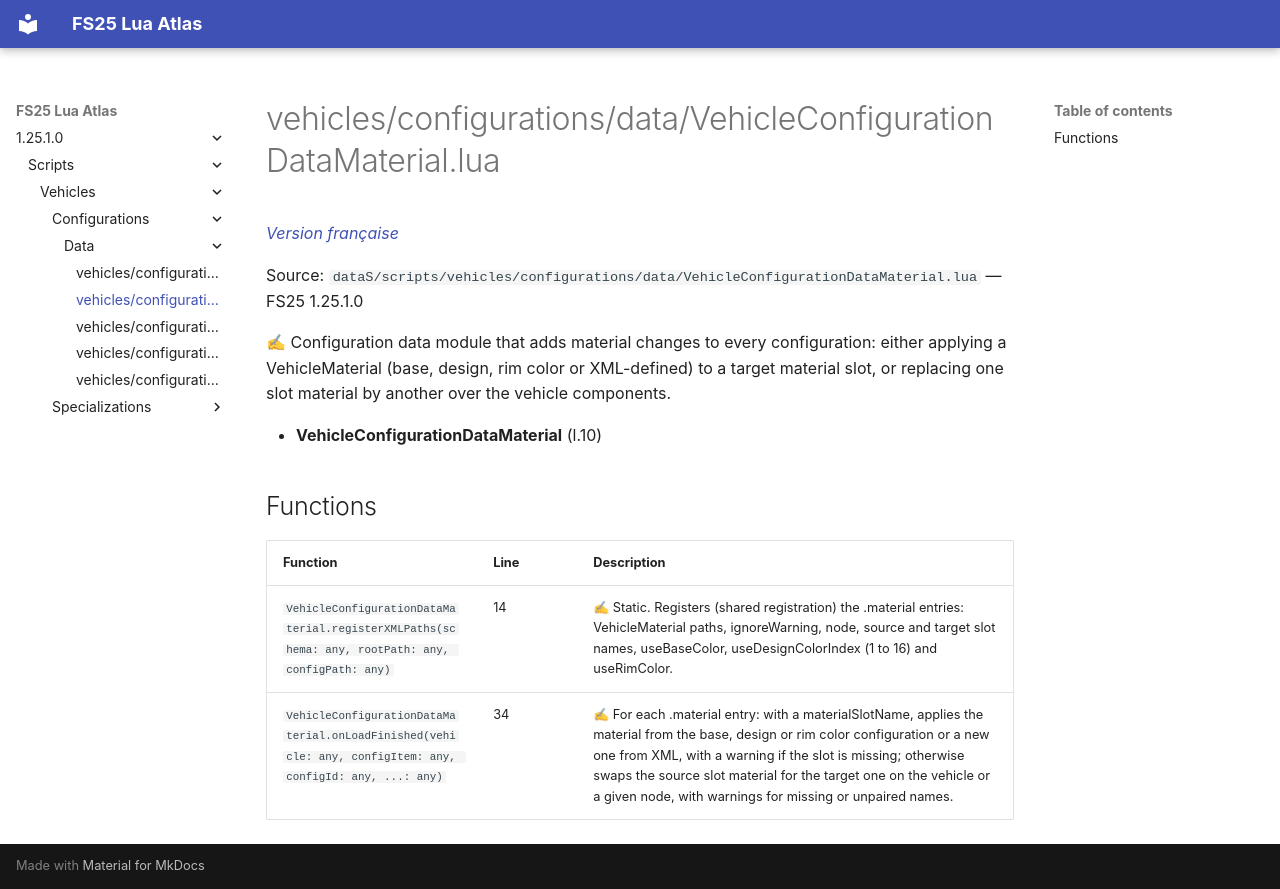

repository: Tim0219800/fs25-lua-atlas · page: 1.25.1.0/scripts/vehicles/configurations/data/VehicleConfigurationDataMaterial.html · generator: mkdocs

# vehicles/configurations/data/VehicleConfigurationDataMaterial.lua

*[Version française](../../../../fr/scripts/vehicles/configurations/data/VehicleConfigurationDataMaterial.md)*

Source: `dataS/scripts/vehicles/configurations/data/VehicleConfigurationDataMaterial.lua` — FS25 1.25.1.0

✍ Configuration data module that adds material changes to every configuration: either applying a VehicleMaterial (base, design, rim color or XML-defined) to a target material slot, or replacing one slot material by another over the vehicle components.

- **VehicleConfigurationDataMaterial** (l.10)

## Functions

| Function | Line | Description |
|---|---|---|
| `VehicleConfigurationDataMaterial.registerXMLPaths(schema: any, rootPath: any, configPath: any)` | 14 | ✍ Static. Registers (shared registration) the .material entries: VehicleMaterial paths, ignoreWarning, node, source and target slot names, useBaseColor, useDesignColorIndex (1 to 16) and useRimColor. |
| `VehicleConfigurationDataMaterial.onLoadFinished(vehicle: any, configItem: any, configId: any, ...: any)` | 34 | ✍ For each .material entry: with a materialSlotName, applies the material from the base, design or rim color configuration or a new one from XML, with a warning if the slot is missing; otherwise swaps the source slot material for the target one on the vehicle or a given node, with warnings for missing or unpaired names. |
